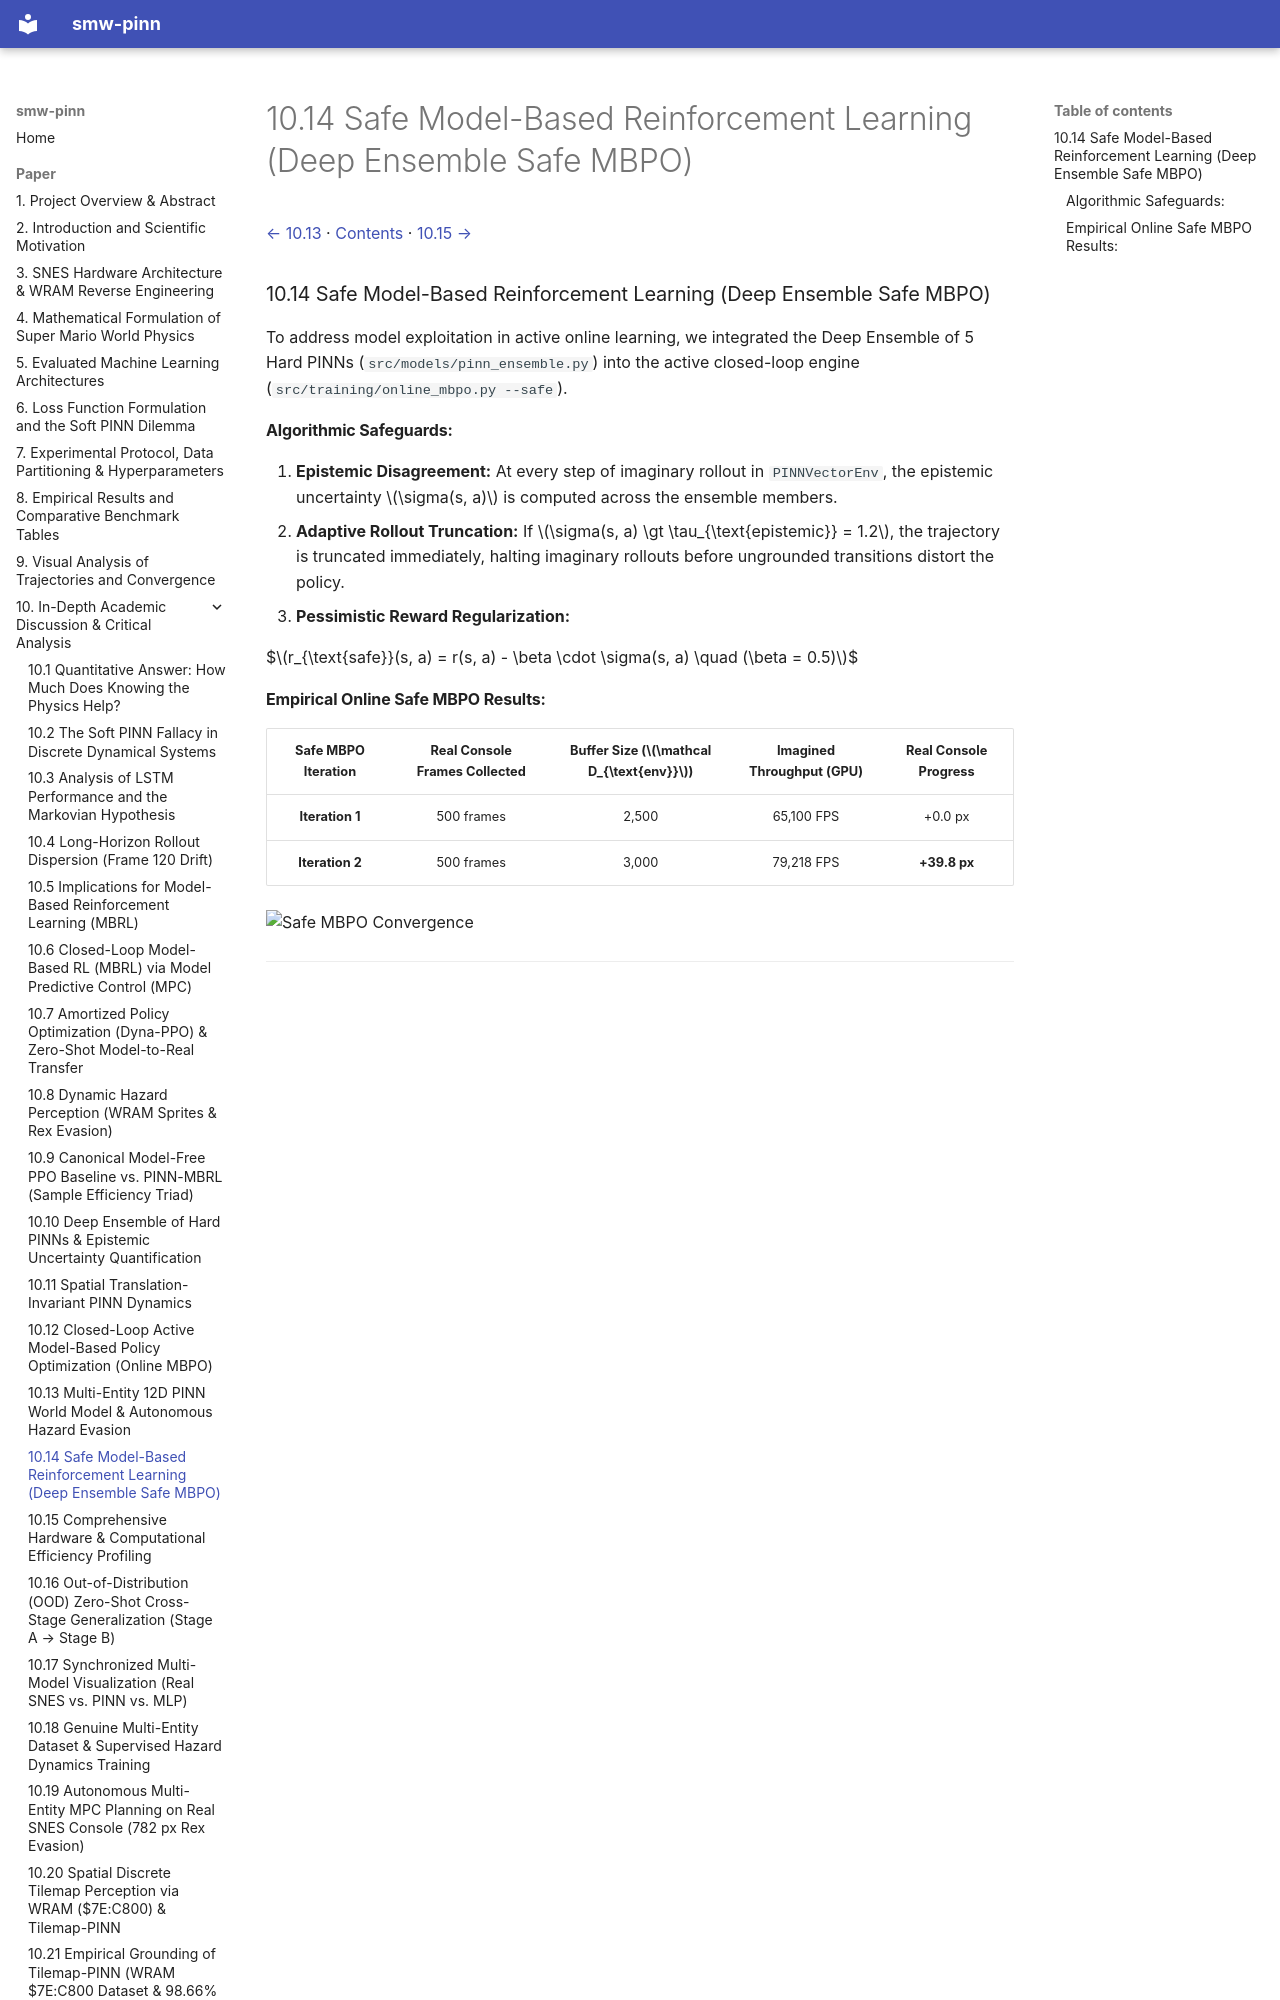

repository: PedroM2626/smw-sciml · page: paper/10-14-safe-model-based-reinforcement-learning-deep-ensemble-safe.html · generator: mkdocs

[← 10.13](10-13-multi-entity-12d-pinn-world-model-autonomous-hazard.md) · [Contents](../../README.md#contents) · [10.15 →](10-15-comprehensive-hardware-computational-efficiency-profiling.md)

### 10.14 Safe Model-Based Reinforcement Learning (Deep Ensemble Safe MBPO)

To address model exploitation in active online learning, we integrated the Deep Ensemble of 5 Hard PINNs (`src/models/pinn_ensemble.py`) into the active closed-loop engine (`src/training/online_mbpo.py --safe`).
